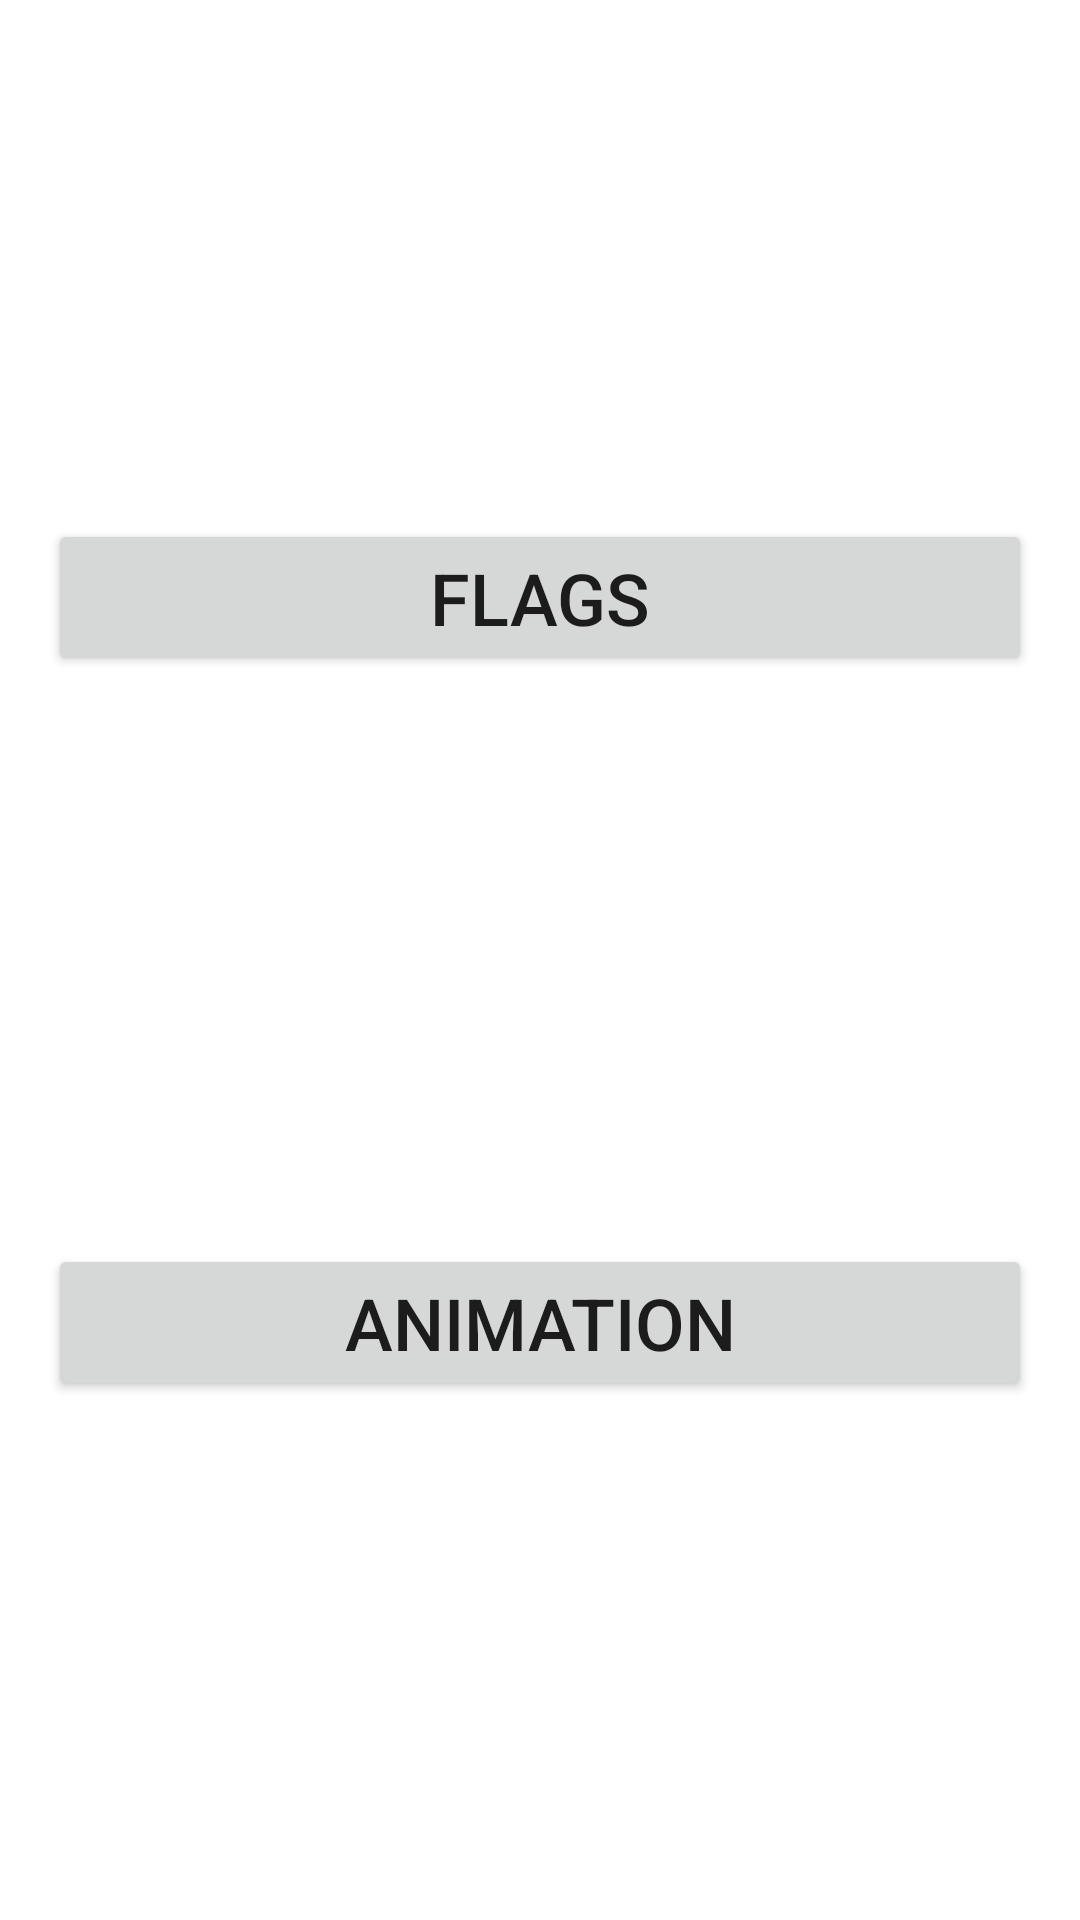

The Android layout XML behind this screen, and the referenced resources:
<!-- AndroidManifest.xml: application theme Theme.AN07 -->
<!-- res/layout/activity_hw2.xml -->
<?xml version="1.0" encoding="utf-8"?>
<androidx.constraintlayout.widget.ConstraintLayout xmlns:android="http://schemas.android.com/apk/res/android"
    xmlns:app="http://schemas.android.com/apk/res-auto"
    xmlns:tools="http://schemas.android.com/tools"
    android:layout_width="match_parent"
    android:layout_height="match_parent">

    <Button
        android:id="@+id/button_flags"
        android:layout_width="match_parent"
        android:layout_height="wrap_content"
        android:layout_margin="@dimen/margin"
        android:text="@string/button_flags"
        android:textSize="@dimen/button_text_size"
        app:layout_constraintBottom_toTopOf="@+id/button_animation"
        app:layout_constraintTop_toTopOf="parent"
 />

    <Button
        android:id="@+id/button_animation"
        android:layout_width="match_parent"
        android:layout_height="wrap_content"
        android:layout_margin="@dimen/margin"
        android:text="@string/button_animation"
        android:textSize="@dimen/button_text_size"
        app:layout_constraintBottom_toBottomOf="parent"
        app:layout_constraintTop_toBottomOf="@+id/button_flags"
        tools:layout_editor_absoluteX="16dp" />

</androidx.constraintlayout.widget.ConstraintLayout>
<!-- resources referenced by this layout -->
<resources>
  <dimen name="button_text_size">24sp</dimen>
  <dimen name="margin">16dp</dimen>
  <string name="button_animation">animation</string>
  <string name="button_flags">Flags</string>
  <style name="Theme.AN07" parent="Theme.MaterialComponents.DayNight.NoActionBar">
          
          <item name="colorPrimary">@color/purple_500</item>
          <item name="colorPrimaryVariant">@color/purple_700</item>
          <item name="colorOnPrimary">@color/white</item>
          
          <item name="colorSecondary">@color/teal_200</item>
          <item name="colorSecondaryVariant">@color/teal_700</item>
          <item name="colorOnSecondary">@color/black</item>
          
          <item name="android:statusBarColor" tools:targetApi="l">?attr/colorPrimaryVariant</item>
          
      </style>
  <color name="purple_500">#FF6200EE</color>
  <color name="purple_700">#FF3700B3</color>
  <color name="white">#FFFFFFFF</color>
  <color name="teal_200">#FF03DAC5</color>
  <color name="teal_700">#FF018786</color>
  <color name="black">#FF000000</color>
</resources>
